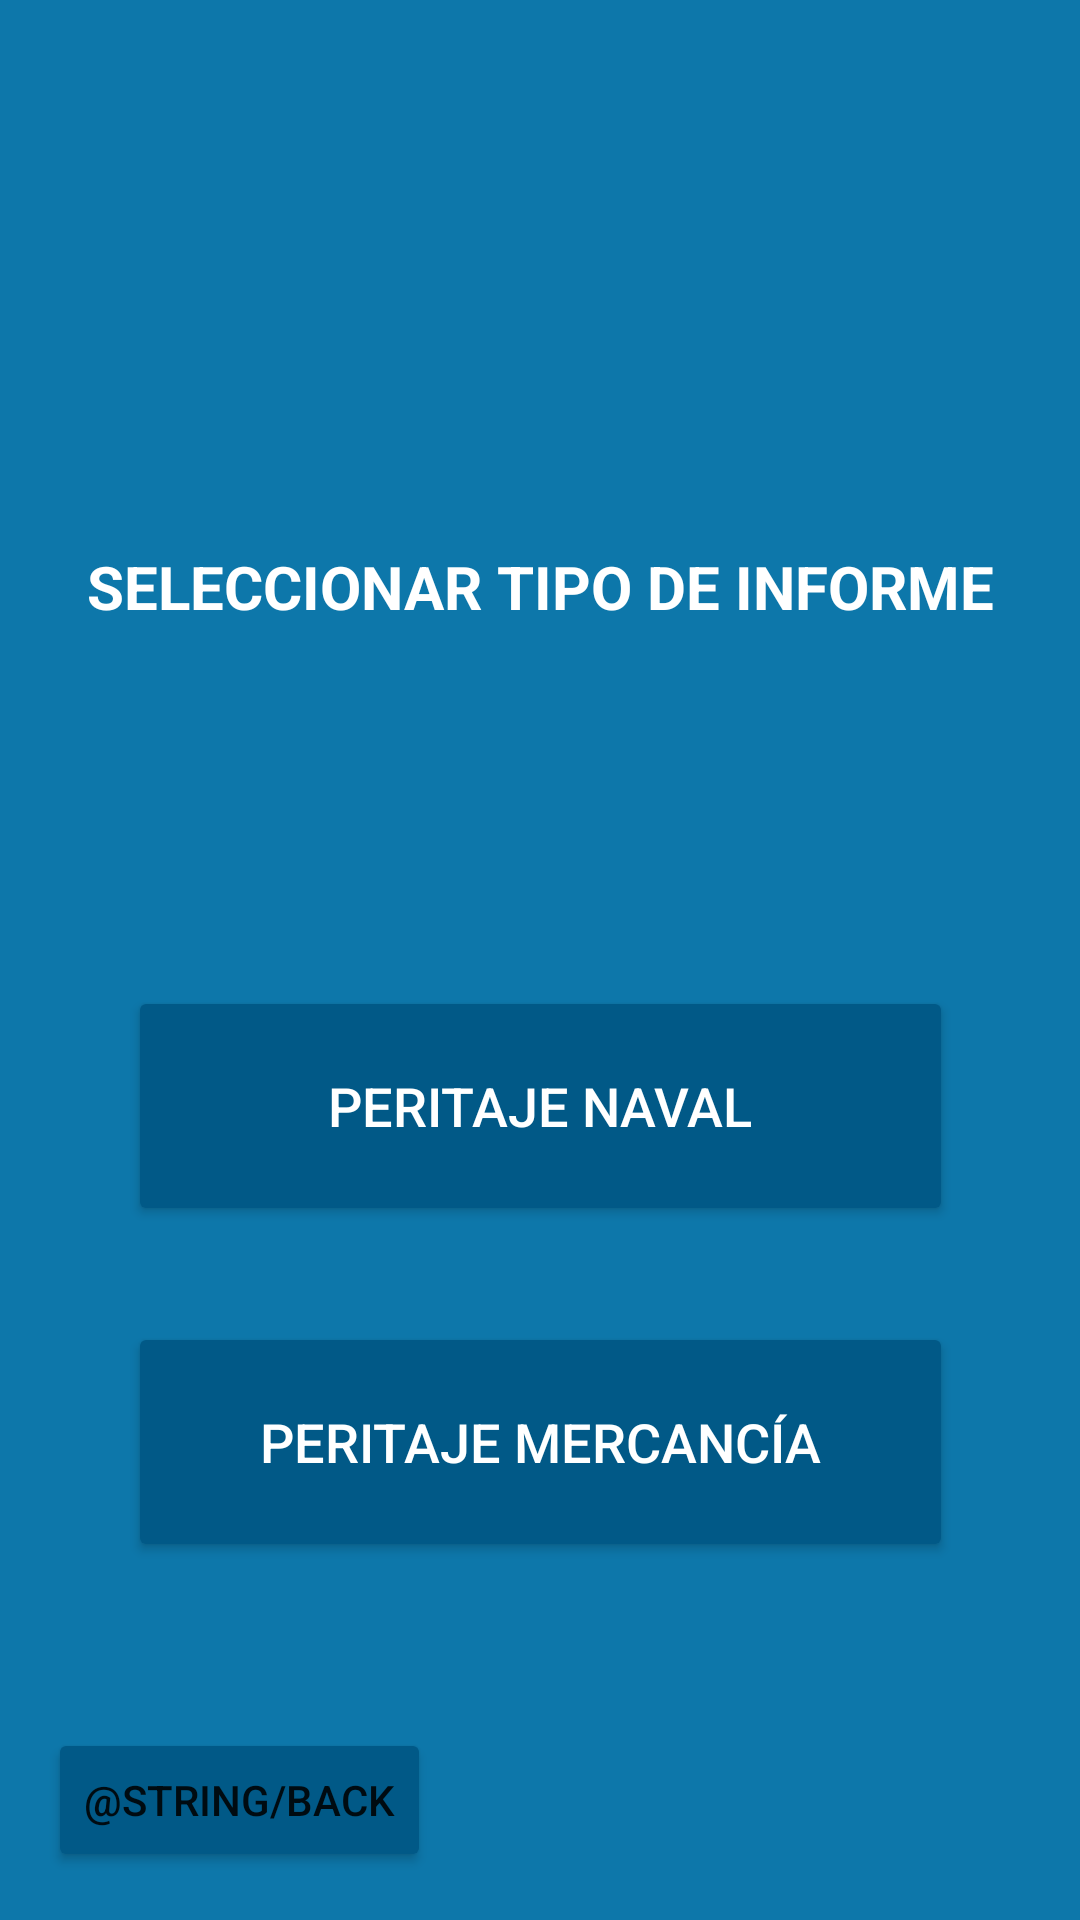

This screen was rendered from an Android layout file. Write that file and the resources it references.
<!-- AndroidManifest.xml: application theme Theme.AppCompat.Light.NoActionBar -->
<!-- res/layout/activity_seleccion_tipo.xml -->
<?xml version="1.0" encoding="utf-8"?>
<androidx.constraintlayout.widget.ConstraintLayout xmlns:android="http://schemas.android.com/apk/res/android"
    xmlns:app="http://schemas.android.com/apk/res-auto"
    android:layout_width="match_parent"
    android:layout_height="match_parent"
    android:background="#0D77AA">

    <ImageView
        android:id="@+id/headerImage"
        android:layout_width="0dp"
        android:layout_height="150dp"
        android:scaleType="centerCrop"
        android:src="@drawable/horizontal"
        app:layout_constraintEnd_toEndOf="parent"
        app:layout_constraintStart_toStartOf="parent"
        app:layout_constraintTop_toTopOf="parent" />

    <TextView
        android:id="@+id/titleSelect"
        android:layout_width="wrap_content"
        android:layout_height="wrap_content"
        android:layout_marginTop="32dp"
        android:text="SELECCIONAR TIPO DE INFORME"
        android:textColor="@android:color/white"
        android:textSize="20sp"
        android:textStyle="bold"
        app:layout_constraintEnd_toEndOf="parent"
        app:layout_constraintStart_toStartOf="parent"
        app:layout_constraintTop_toBottomOf="@id/headerImage" />

    <LinearLayout
        android:layout_width="wrap_content"
        android:layout_height="wrap_content"
        android:gravity="center"
        android:orientation="vertical"
        app:layout_constraintBottom_toBottomOf="parent"
        app:layout_constraintEnd_toEndOf="parent"
        app:layout_constraintStart_toStartOf="parent"
        app:layout_constraintTop_toBottomOf="@id/titleSelect">

        <Button
            android:id="@+id/btnNaval"
            android:layout_width="275dp"
            android:layout_height="80dp"
            android:layout_marginBottom="32dp"
            android:backgroundTint="#015987"
            android:text="PERITAJE NAVAL"
            android:textColor="@android:color/white"
            android:textSize="18sp" />

        <Button
            android:id="@+id/btnMercancia"
            android:layout_width="275dp"
            android:layout_height="80dp"
            android:backgroundTint="#015987"
            android:text="PERITAJE MERCANCÍA"
            android:textColor="@android:color/white"
            android:textSize="18sp" />

    </LinearLayout>

    <Button
        android:id="@+id/btnBackSelect"
        android:layout_width="wrap_content"
        android:layout_height="wrap_content"
        android:layout_margin="16dp"
        android:backgroundTint="#015987"
        android:text="@string/back"
        app:layout_constraintBottom_toBottomOf="parent"
        app:layout_constraintStart_toStartOf="parent" />

</androidx.constraintlayout.widget.ConstraintLayout>
<!-- resources referenced by this layout -->
<resources>

</resources>
